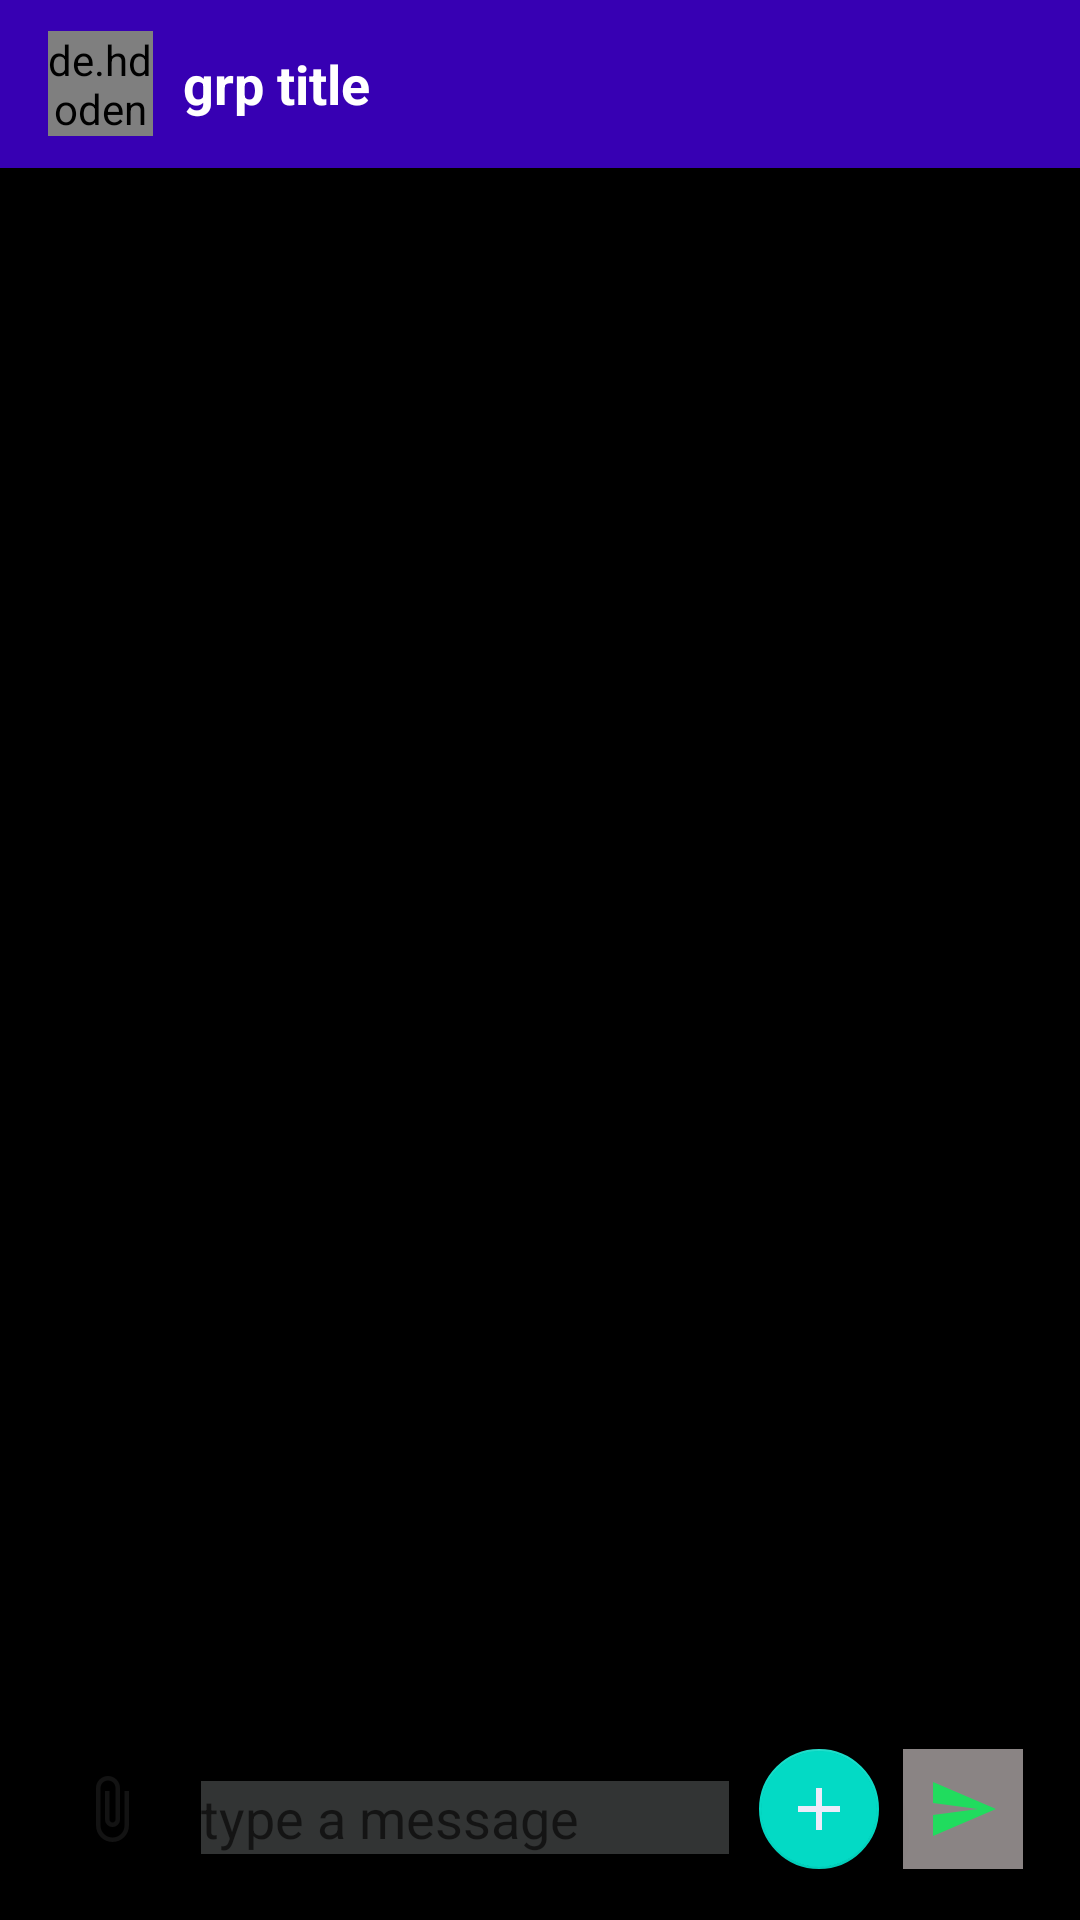

Reconstruct the res/layout file that produces this screen, plus the resources it refers to.
<!-- AndroidManifest.xml: activity theme AppThemeNo -->
<!-- res/layout/activity_group_chat.xml -->
<?xml version="1.0" encoding="utf-8"?>
<RelativeLayout
    xmlns:android="http://schemas.android.com/apk/res/android"
    xmlns:app="http://schemas.android.com/apk/res-auto"
    xmlns:tools="http://schemas.android.com/tools"
    android:layout_width="match_parent"
    android:layout_height="match_parent"
    android:background="@android:color/black"
    tools:context=".GroupChatActivity">


    <androidx.appcompat.widget.Toolbar
        android:layout_width="match_parent"
        android:layout_height="?android:actionBarSize"
        android:id="@+id/toolbar1"
        android:background="@color/colorPrimaryDark"
        android:theme="@style/ThemeOverlay.AppCompat.Dark.ActionBar">

        <RelativeLayout
            android:layout_width="match_parent"
            android:layout_height="wrap_content">

        <de.hdodenhof.circleimageview.CircleImageView
            android:layout_width="35dp"
            android:layout_height="35dp"
            android:id="@+id/groupIconIv"
            android:scaleType="centerCrop"
            android:layout_centerVertical="true"
            android:src="@drawable/ic_default_image_white"
            android:background="@color/colorPrimaryDark"/>

            <TextView
                android:id="@+id/groupTitleTv"
                android:layout_width="match_parent"
                android:layout_height="wrap_content"
                android:layout_marginStart="10dp"
                android:layout_toEndOf="@id/groupIconIv"
                android:layout_centerVertical="true"
                android:text="grp title"
                android:textColor="@android:color/white"
                android:textSize="18sp"
                android:textStyle="bold"/>

        </RelativeLayout>

    </androidx.appcompat.widget.Toolbar>

    <androidx.recyclerview.widget.RecyclerView
        android:id="@+id/chatRv"
        android:background="@android:color/black"
        tools:listitem="@layout/row_grpchat_left"
        android:layout_width="match_parent"
        android:layout_height="match_parent"
        android:layout_marginBottom="80dp"
        android:layout_below="@+id/toolbar1"
        app:layoutManager="androidx.recyclerview.widget.LinearLayoutManager"/>

    <androidx.coordinatorlayout.widget.CoordinatorLayout
        android:layout_width="match_parent"
        android:id="@+id/chatLayout"
        android:layout_marginTop="470dp"
        android:layout_marginLeft="10dp"
        android:layout_marginRight="10dp"
        android:fadingEdge="horizontal"
        android:outlineAmbientShadowColor="@color/colorAccent"
        android:layout_height="wrap_content"
        android:padding="7dp"
        android:layout_marginBottom="10dp">

        <ImageButton
            android:layout_width="40dp"
            android:layout_height="40dp"
            android:id="@+id/attachbtn"
            android:background="@null"
            android:src="@drawable/ic_attach_black"
            android:layout_gravity="bottom"/>

        <EditText
            android:layout_width="match_parent"
            android:layout_height="wrap_content"
            android:id="@+id/messageEt"
            android:layout_gravity="bottom"
            android:textColor="@android:color/white"
            android:layout_marginLeft="50dp"
            android:layout_marginBottom="5dp"
            android:layout_marginRight="100dp"
            android:background="#8A5D6161"
            android:hint="type a message"
            android:inputType="textCapSentences|textMultiLine"/>

        <com.google.android.material.floatingactionbutton.FloatingActionButton
            android:layout_width="wrap_content"
            android:layout_height="wrap_content"
            app:fabSize="mini"
            android:id="@+id/main"
            android:clickable="true"
            android:layout_gravity="bottom|end"
            android:layout_marginEnd="50dp"
            android:scaleType="center"
            android:src="@drawable/ic_baseline_add_24"/>

        <com.google.android.material.floatingactionbutton.FloatingActionButton
            android:layout_width="wrap_content"
            android:layout_height="wrap_content"
            app:fabSize="mini"
            android:id="@+id/catch1"
            android:layout_gravity="end"
            android:visibility="invisible"
            android:layout_marginEnd="51dp"
            android:src="@drawable/ic_baseline_speed_24"
            android:layout_marginBottom="200dp"/>

        <com.google.android.material.floatingactionbutton.FloatingActionButton
            android:layout_width="wrap_content"
            android:layout_height="wrap_content"
            app:fabSize="mini"
            android:id="@+id/game"
            android:layout_marginTop="60dp"
            android:layout_gravity="end"
            android:visibility="invisible"
            android:layout_marginEnd="51dp"
            android:src="@drawable/ic_baseline_speed_24"
            android:layout_marginBottom="110dp"/>

        <com.google.android.material.floatingactionbutton.FloatingActionButton
            android:layout_width="wrap_content"
            android:layout_height="wrap_content"
            app:fabSize="mini"
            android:id="@+id/whiteboard"
            android:layout_gravity="end"
            android:visibility="invisible"
            android:layout_marginEnd="51dp"
            android:layout_marginTop="130dp"
            android:src="@drawable/ic_baseline_crop_portrait_24"/>

        <TextView
            android:layout_width="wrap_content"
            android:layout_height="wrap_content"
            android:layout_gravity="end"
            android:layout_marginEnd="113dp"
            android:layout_marginTop="6dp"
            android:text="Catch score"
            android:visibility="invisible"
            android:id="@+id/catch1_text"
            android:textColor="#FFFFFF"/>

        <TextView
            android:layout_width="wrap_content"
            android:layout_height="wrap_content"
            android:layout_gravity="end"
            android:layout_marginEnd="113dp"
            android:layout_marginTop="80dp"
            android:text="Speed UP"
            android:visibility="invisible"
            android:id="@+id/gametext"
            android:background="@android:color/transparent"
            android:textColor="#FFFFFF"/>

        <TextView
            android:layout_width="wrap_content"
            android:layout_height="wrap_content"
            android:text="White Board"
            android:visibility="invisible"
            android:id="@+id/whiteboardtext"
            android:textColor="#FFFFFF"
            android:layout_gravity="end"
            android:layout_marginEnd="113dp"
            android:layout_marginTop="140dp"
            android:background="@android:color/transparent" />

        <ImageButton
            android:layout_width="40dp"
            android:layout_height="40dp"
            android:src="@drawable/ic_send"
            android:background="#8A8484"
            android:id="@+id/sendBtn"
            android:layout_gravity="bottom|end"
            android:layout_marginRight="2dp"
            android:clickable="true"
            android:hapticFeedbackEnabled="true"/>


    </androidx.coordinatorlayout.widget.CoordinatorLayout>

</RelativeLayout>
<!-- res/layout/row_grpchat_left.xml (included above) -->
<?xml version="1.0" encoding="utf-8"?>
<LinearLayout
    xmlns:android="http://schemas.android.com/apk/res/android"
    android:layout_width="wrap_content"
    android:layout_height="wrap_content"
    android:layout_marginTop="2dp"
    android:layout_marginStart="5dp"
    android:background="@drawable/background_left"
    android:padding="5dp"
    android:orientation="vertical">



      <TextView
          android:layout_width="wrap_content"
          android:layout_height="wrap_content"
          android:id="@+id/nameTv"
          android:text="Name"
          android:textSize="13sp"
          android:textColor="#99550303"
          android:textStyle="bold"
          android:layout_marginStart="1dp"/>
      <TextView
          android:layout_width="wrap_content"
          android:layout_height="wrap_content"
          android:id="@+id/messageTv"
          android:textSize="12sp"
          android:layout_marginStart="1dp"
          android:autoSizeTextType="uniform"
          android:autoSizeStepGranularity="2dp"
          android:text="the message"
          android:textColor="@android:color/white"/>

      <TextView
          android:id="@+id/timeTv"
          android:layout_width="wrap_content"
          android:layout_height="wrap_content"
          android:text="time"
          android:layout_gravity="end"
          android:textSize="12sp"
          android:layout_marginEnd="5dp"/>



</LinearLayout>
<!-- resources referenced by this layout -->
<resources>
  <!-- drawable background_left (drawable-v24) -->
  <?xml version="1.0" encoding="utf-8"?>
  <shape xmlns:android="http://schemas.android.com/apk/res/android"
      android:shape="rectangle">
  
      <corners
       android:topLeftRadius="9dp"
          android:bottomRightRadius="9dp"
          android:topRightRadius="9dp" />
      <solid android:color="#8A8484" />
  
  </shape>
  <!-- drawable ic_attach_black: png bitmap (drawable-hdpi, 524 bytes) -->
  <!-- drawable ic_baseline_add_24 (drawable-hdpi) -->
  <vector android:height="24dp" android:tint="#EEEBFA"
      android:viewportHeight="24" android:viewportWidth="24"
      android:width="24dp" xmlns:android="http://schemas.android.com/apk/res/android">
      <path android:fillColor="@android:color/white" android:pathData="M19,13h-6v6h-2v-6H5v-2h6V5h2v6h6v2z"/>
  </vector>
  <!-- drawable ic_baseline_crop_portrait_24 (drawable-hdpi) -->
  <vector android:height="24dp" android:tint="#EEEBFA"
      android:viewportHeight="24" android:viewportWidth="24"
      android:width="24dp" xmlns:android="http://schemas.android.com/apk/res/android">
      <path android:fillColor="@android:color/white" android:pathData="M17,3L7,3c-1.1,0 -2,0.9 -2,2v14c0,1.1 0.9,2 2,2h10c1.1,0 2,-0.9 2,-2L19,5c0,-1.1 -0.9,-2 -2,-2zM17,19L7,19L7,5h10v14z"/>
  </vector>
  <!-- drawable ic_baseline_speed_24 (drawable-hdpi) -->
  <vector android:height="24dp" android:tint="#EEEBFA"
      android:viewportHeight="24" android:viewportWidth="24"
      android:width="24dp" xmlns:android="http://schemas.android.com/apk/res/android">
      <path android:fillColor="@android:color/white" android:pathData="M20.38,8.57l-1.23,1.85a8,8 0,0 1,-0.22 7.58L5.07,18A8,8 0,0 1,15.58 6.85l1.85,-1.23A10,10 0,0 0,3.35 19a2,2 0,0 0,1.72 1h13.85a2,2 0,0 0,1.74 -1,10 10,0 0,0 -0.27,-10.44zM10.59,15.41a2,2 0,0 0,2.83 0l5.66,-8.49 -8.49,5.66a2,2 0,0 0,0 2.83z"/>
  </vector>
  <!-- drawable ic_default_image_white: png bitmap (drawable-hdpi, 639 bytes) -->
  <!-- drawable ic_send (drawable-anydpi) -->
  <vector xmlns:android="http://schemas.android.com/apk/res/android"
      android:width="24dp"
      android:height="24dp"
      android:viewportWidth="24"
      android:viewportHeight="24"
      android:tint="#05F153"
      android:alpha="0.8"
      android:autoMirrored="true">
    <path
        android:fillColor="@android:color/white"
        android:pathData="M2.01,21L23,12 2.01,3 2,10l15,2 -15,2z"/>
  </vector>
  <style name="AppThemeNo" parent="Theme.AppCompat.Light.NoActionBar">
          <item name="colorPrimary">@color/colorPrimary</item>
          <item name="colorPrimaryDark">@color/colorPrimaryDark</item>
          <item name="colorAccent">@color/colorAccent</item>
  
      </style>
  <!-- not gathered from this repository: default colours our renderer supplied (Android Studio template values) -->
  <color name="colorPrimary">#FF6200EE</color>
  <color name="colorPrimaryDark">#FF3700B3</color>
  <color name="colorAccent">#FF03DAC5</color>
</resources>
